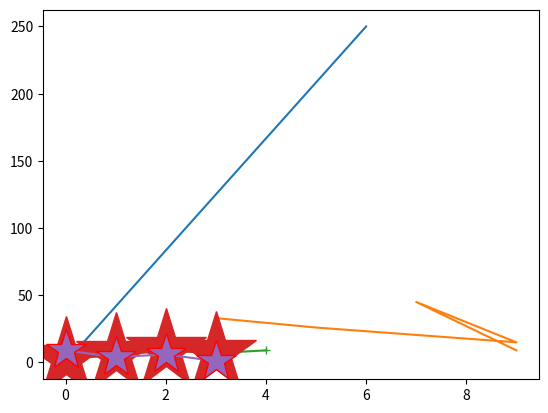

Reproduce this figure in Python.
# -*- coding: utf-8 -*-
"""Untitled18.ipynb

Automatically generated by Colab.

Original file is located at
    https://colab.research.google.com/<link-removed>
"""

import matplotlib.pyplot as plt
import numpy as np
x=np.array([0,6])
y=np.array([0,250])
plt.plot(x,y)
plt.show()

import matplotlib.pyplot as plt
import numpy as np
x=np.array([3,5,9,7,9])
y=np.array([33,26,15,45,9])
plt.plot(x,y)
plt.show()

import matplotlib.pyplot as plt
import numpy as np
y=np.array([7,9,1,6,3])
plt.plot(x,marker='+')
plt.show()

import matplotlib.pyplot as plt
import numpy as np
y=np.array([3,6,9,7])
plt.plot(y,marker='*',ms=60)
plt.show()

import matplotlib.pyplot as plt
import numpy as np
y=np.array([9,4,6,1])
plt.plot(y,marker='*',ms=30,mec='r')
plt.show()